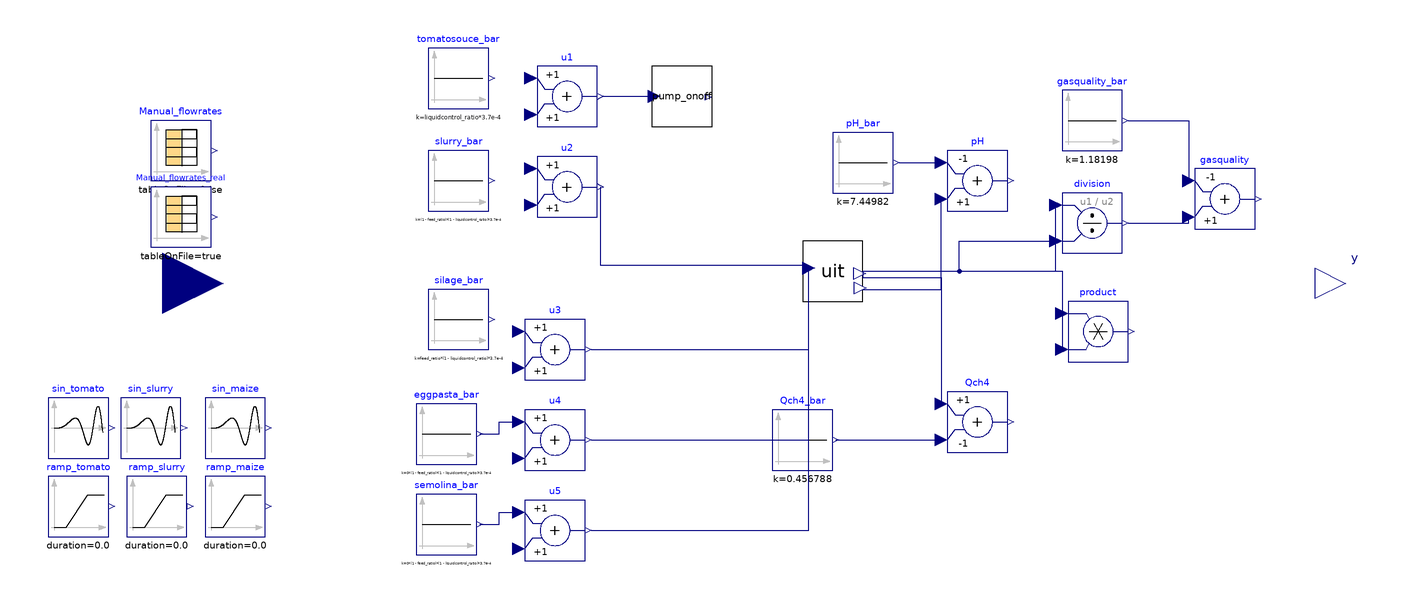

This picture is the connection diagram that the Modelica source below describes through its graphical annotations.

model UIT_OL_Jan24_onoff_gasbag
    //26.10.2023: New steadystate condition with new feed_ratio, liquidcontrol_ratio and new combi based on measurements.
    //14.11.2023: This model can now be run under "continous" feeding options and "impulse" (i.e. real) feeding option, setting the parameter 'impulse'.
    //09.01.2024: Calibration purpose: re-declaration of parameters to be estimated. Error is computed externally.
    //
    parameter Real feed_ratio = 0.116 "0.20, (Qpalpable-Qcontrol)/(Qpalpable-Qcontrol+Qslurry)";
    parameter Real liquidcontrol_ratio = 0.26 "0.24, Qcontrol/Qtot. Set from 15%OLR of s.Antonio OLR";
    parameter Real Qtot = 370 "400, Total input flowrate [mL/day]";
    parameter Boolean impulse = true;
    parameter Boolean real = true;
    parameter Real solid_feeding_interval = 2*86400;
    Real tfr;
    //Nominal biological parameters
    //Calibation 13.01.2024 solo pilot. Tomato as amids, not sugar
    //Add other Ks, Ki and kd!!
    parameter Real k_hyd_xchr = 0.45 "0.32566743895306743, 0.45, 1";
    parameter Real k_hyd_xchm = 0.28 "0.42319302147680693 0.28,0.3";
    parameter Real k_hyd_xchs = 0.011 "0.016324478692379397 0.011, 0.01";
    parameter Real k_hyd_xprr = 1.24 "0.7448677043180438 1.24, 1";
    parameter Real k_hyd_xprs = 0.19 "0.21758908555328108 0.19, 0.2";
    parameter Real k_hyd_xli = 0.449 "0.35010790985270795 0.449, 0.3";
    parameter Real k_m_su = 11 "7.875631490240984 11, 30";
    parameter Real k_m_aa = 10 "12.535480801087115 10, 50";
    parameter Real k_m_c4 = 14 "16.696872722083715 14, 20";
    parameter Real k_m_pro = 18.9 "14.961292134394824 18.9, 13";
    parameter Real k_m_ac = 5.1 "3.2111508857602047 5.1, 5.6, 8";
    parameter Real Ks_ac = 0.443583441 "0.21231036725029 0.443583441 , 0.15";
    parameter Real Ki_nh3_ac = 0.00125268 "0.00140997793843472 0.00125268, 0.0071428571";
    parameter Real Ki_hac_ac = 8.06841945 "2.9917458204406238 8.06841945 , 2.2";
    parameter Real Ki_hpro_pro = 2.2 "7.08317113463713 2.2, 2.2";
    parameter Real kla_pilot = 5.821084588 "3.185356158754692 5.821084588, 10";
    parameter Real kla_batch = 10 "12.243650647046891 10,10";
    parameter Real k_m_h2 = 35 "54.19240185230841 35";
    //Added on 17.01.2024
    parameter Real Ks_pro = 0.15 "0.7397859560206168 0.5, 0.15";
    //Added on 22.01.2024
    parameter Real Ks_h2 = 7e-6 "1.119241977682233e-05 6.88E-06, 7e-6";
    parameter Real Ks_c4 = 0.2 "0.14862982759843518 0.244986962, 0.1, 0.2";
    parameter Real Ki_h2_pro = 3.5e-6 "5.650678716932053e-06 4.65E-06, 3.5e-6";
    //
    //From last calibration pilot+batch 23.01.2024
    // parameter Real k_hyd_xchr = 0.1684696193528361;
    //parameter Real k_hyd_xchm = 0.11807316450678314;
    //parameter Real k_hyd_xchs = 0.010760760986597017;
    //parameter Real k_hyd_xprr = 0.8185943523473431;
    //parameter Real k_hyd_xprs = 0.1285879545427303;
    //parameter Real k_hyd_xli = 0.34765782187342564;
    //parameter Real k_m_su = 2.8541211315421355;
    //parameter Real k_m_aa = 27.984700750009836;
    //parameter Real k_m_c4 = 39.3318245823452;
    //parameter Real k_m_pro = 36.93626337790851;
    //parameter Real k_m_ac = 10.177596300593086;
    //parameter Real Ks_ac = 1.2534702928808392;
    //parameter Real Ki_nh3_ac = 0.001020270070831354;
    //parameter Real Ki_hac_ac = 16.221358114327714;
    //parameter Real Ki_hpro_pro = 8.81605943266344;
    //parameter Real kla_pilot = 3.4370650925142736;
    //parameter Real kla_batch = 6.124003382912489;
    //parameter Real Ks_pro = 0.17344311259729606;
    //parameter Real k_m_h2 = 105.50072601219033;
    //parameter Real Ks_h2 = 7.353483393359679e-06;
    //parameter Real Ks_c4 = 0.3280015715682489;
    //parameter Real Ki_h2_pro = 3.6816309143517844e-06;
    //Objective function declaration
    Real ISE(start = 0);
    parameter Real Qch4_maxgain = 10;
    Modelica.Blocks.Sources.CombiTimeTable Manual_flowrates(columns = {2, 3, 4}, extrapolation = Modelica.Blocks.Types.Extrapolation.Periodic, smoothness = Modelica.Blocks.Types.Smoothness.ConstantSegments, startTime = 1e6, table = [0, 2*feed_ratio*(1 - liquidcontrol_ratio)*Qtot, 2*(1 - feed_ratio)*(1 - liquidcontrol_ratio)*Qtot, liquidcontrol_ratio*Qtot; 1, 0, 0, liquidcontrol_ratio*Qtot; 2, 2*feed_ratio*(1 - liquidcontrol_ratio)*Qtot, 2*(1 - feed_ratio)*(1 - liquidcontrol_ratio)*Qtot, liquidcontrol_ratio*Qtot; 3, 0, 0, liquidcontrol_ratio*Qtot; 4, 3*feed_ratio*(1 - liquidcontrol_ratio)*Qtot, 3*(1 - feed_ratio)*(1 - liquidcontrol_ratio)*Qtot, liquidcontrol_ratio*Qtot; 5, 0, 0, liquidcontrol_ratio*Qtot; 6, 0, 0, liquidcontrol_ratio*Qtot; 7, 0, 0, liquidcontrol_ratio*Qtot], tableOnFile = false, timeScale = 86400) annotation(
      Placement(visible = true, transformation(origin = {-172, 44}, extent = {{-10, -10}, {10, 10}}, rotation = 0)));
    //Integer i_curr;
    //
    //Reactor model - system
    UIT_gasbag uit(digester.X_su_start = 1.65728, digester.X_aa_start = 0.541241, digester.X_fa_start = 0.160968, digester.X_c4_start = 0.375958, digester.X_pro_start = 0.21632, digester.X_ac_start = 0.891913, digester.X_h2_start = 0.416472, digester.X_c_start = 0, digester.X_i_start = 24.9314, digester.X_ch_start = {1.46379, 0.69305, 2.06708}, digester.X_pr_start = {0.190092, 0.666805}, digester.X_li_start = 0.323295, digester.X_p_start = 0.343258, digester.S_i_start = 0.0858146, digester.S_su_start = 0.0299818, digester.S_aa_start = 0.025083, digester.S_fa_start = 0.0504583, digester.S_va_start = 0.00966647, digester.S_bu_start = 0.0155887, digester.S_pro_start = 0.0186578, digester.S_ac_start = 1.07684, digester.S_h2_start = 2.33354e-07, digester.S_ch4_start = 0.372485, digester.S_ic_start = 0.203826, digester.S_in_start = 0.116751, digester.S_ip_start = 0.00420842, digester.S_cat_start = 0.119452, digester.S_ca_start = 5.63432e-05, digester.S_mg_start = 0.000122709, digester.S_an_start = 0.0182832, digester.ash_start = 12.8749, digester.X_lig_start = 7.88827, digester.S_gas_h2_start = 1.35944e-06, digester.S_gas_ch4_start = 1.28316, digester.S_gas_co2_start = 0.016337, digester.S_gas_nh3_start = 1.81043e-06, digester.X_acp_start = 1.50977e-11, digester.X_stru_start = 0.0100953, digester.X_ccm_start = 0.00537178, digester.X_mag_start = 2.76859e-9, limPID.xi_start = 0.0188717, real = real, digester.k_hyd_xchr = k_hyd_xchr, digester.k_hyd_xchm = k_hyd_xchm, digester.k_hyd_xchs = k_hyd_xchs, digester.k_hyd_xprr = k_hyd_xprr, digester.k_hyd_xprs = k_hyd_xprs, digester.k_hyd_xli = k_hyd_xli, digester.k_m_su = k_m_su, digester.k_m_aa = k_m_aa, digester.k_m_c4 = k_m_c4, digester.k_m_pro = k_m_pro, digester.k_m_ac = k_m_ac, digester.Ks_ac = Ks_ac, digester.Ki_nh3_ac = Ki_nh3_ac, digester.Ki_hac_ac = Ki_hac_ac, digester.Ki_hpro_pro = Ki_hpro_pro, digester.kla = kla_pilot, digester.k_m_h2 = k_m_h2, digester.Ks_pro = Ks_pro, digester.Ks_h2 = Ks_h2, digester.Ks_c4 = Ks_c4, digester.Ki_h2_pro = Ki_h2_pro) annotation(
      Placement(visible = true, transformation(origin = {44, 4}, extent = {{-10, -10}, {10, 10}}, rotation = 0)));
    //Inputs
    //u_bar
    Modelica.Blocks.Sources.Constant slurry_bar(k = (1 - feed_ratio)*(1 - liquidcontrol_ratio)*3.7e-4) annotation(
      Placement(visible = true, transformation(origin = {-80, 34}, extent = {{-10, -10}, {10, 10}}, rotation = 0)));
    Modelica.Blocks.Sources.Constant silage_bar(k = feed_ratio*(1 - liquidcontrol_ratio)*3.7e-4) annotation(
      Placement(visible = true, transformation(origin = {-80, -12}, extent = {{-10, -10}, {10, 10}}, rotation = 0)));
    Modelica.Blocks.Sources.Constant tomatosouce_bar(k = liquidcontrol_ratio*3.7e-4) annotation(
      Placement(visible = true, transformation(origin = {-80, 68}, extent = {{-10, -10}, {10, 10}}, rotation = 0)));
    Modelica.Blocks.Sources.Constant eggpasta_bar(k = 0*(1 - feed_ratio)*(1 - liquidcontrol_ratio)*3.7e-4) annotation(
      Placement(visible = true, transformation(origin = {-84, -50}, extent = {{-10, -10}, {10, 10}}, rotation = 0)));
    Modelica.Blocks.Sources.Constant semolina_bar(k = 0*(1 - feed_ratio)*(1 - liquidcontrol_ratio)*3.7e-4) annotation(
      Placement(visible = true, transformation(origin = {-84, -80}, extent = {{-10, -10}, {10, 10}}, rotation = 0)));
    //u
    //
    Modelica.Blocks.Math.Add u3 annotation(
      Placement(visible = true, transformation(origin = {-48, -22}, extent = {{-10, -10}, {10, 10}}, rotation = 0)));
    Modelica.Blocks.Math.Add u2 annotation(
      Placement(visible = true, transformation(origin = {-44, 32}, extent = {{-10, -10}, {10, 10}}, rotation = 0)));
    Modelica.Blocks.Math.Add u1 annotation(
      Placement(visible = true, transformation(origin = {-44, 62}, extent = {{-10, -10}, {10, 10}}, rotation = 0)));
    Modelica.Blocks.Math.Add u4 annotation(
      Placement(visible = true, transformation(origin = {-48, -52}, extent = {{-10, -10}, {10, 10}}, rotation = 0)));
    Modelica.Blocks.Math.Add u5 annotation(
      Placement(visible = true, transformation(origin = {-48, -82}, extent = {{-10, -10}, {10, 10}}, rotation = 0)));
    //Outputs
    //y_bar
    Modelica.Blocks.Sources.Constant Qch4_bar(k = 0.456788) annotation(
      Placement(visible = true, transformation(origin = {34, -52}, extent = {{-10, -10}, {10, 10}}, rotation = 0)));
    Modelica.Blocks.Sources.Constant pH_bar(k = 7.44982) annotation(
      Placement(visible = true, transformation(origin = {54, 40}, extent = {{-10, -10}, {10, 10}}, rotation = 0)));
    Modelica.Blocks.Sources.Constant gasquality_bar(k = 1.18198) annotation(
      Placement(visible = true, transformation(origin = {130, 54}, extent = {{-10, -10}, {10, 10}}, rotation = 0)));
    //y
    Modelica.Blocks.Math.Add Qch4(k2 = -1) annotation(
      Placement(visible = true, transformation(origin = {92, -46}, extent = {{-10, -10}, {10, 10}}, rotation = 0)));
    Modelica.Blocks.Math.Product product annotation(
      Placement(visible = true, transformation(origin = {132, -16}, extent = {{-10, -10}, {10, 10}}, rotation = 0)));
    Modelica.Blocks.Math.Division division annotation(
      Placement(visible = true, transformation(origin = {130, 20}, extent = {{-10, -10}, {10, 10}}, rotation = 0)));
    Modelica.Blocks.Math.Add gasquality(k1 = -1) annotation(
      Placement(visible = true, transformation(origin = {174, 28}, extent = {{-10, -10}, {10, 10}}, rotation = 0)));
    //Additional interfaces to simply multiple CL analysis (es.continuous vs discrete vs impulse)
    Modelica.Blocks.Interfaces.RealOutput y[2] annotation(
      Placement(visible = true, transformation(origin = {214, 0}, extent = {{-10, -10}, {10, 10}}, rotation = 0), iconTransformation(origin = {214, 0}, extent = {{-10, -10}, {10, 10}}, rotation = 0)));
    //Declaration of additional inputs (to be specified in upper level)
    Modelica.Blocks.Interfaces.RealInput u[5](each start = 0) annotation(
      Placement(visible = true, transformation(origin = {-178, 0}, extent = {{-20, -20}, {20, 20}}, rotation = 0)));
    Modelica.Blocks.Sources.Ramp ramp_tomato(startTime = 1e6, duration = 0.0) annotation(
      Placement(visible = true, transformation(origin = {-206, -74}, extent = {{-10, -10}, {10, 10}}, rotation = 0)));
    Modelica.Blocks.Sources.Ramp ramp_slurry(startTime = 1e6, duration = 0.0) annotation(
      Placement(visible = true, transformation(origin = {-180, -74}, extent = {{-10, -10}, {10, 10}}, rotation = 0)));
    Modelica.Blocks.Sources.Ramp ramp_maize(startTime = 1e6, duration = 0.0) annotation(
      Placement(visible = true, transformation(origin = {-154, -74}, extent = {{-10, -10}, {10, 10}}, rotation = 0)));
    Modelica.Blocks.Sources.SineVariableFrequencyAndAmplitude sin_tomato(useConstantAmplitude = true, useConstantFrequency = true) annotation(
      Placement(visible = true, transformation(origin = {-206, -48}, extent = {{-10, -10}, {10, 10}}, rotation = 0)));
    Modelica.Blocks.Sources.SineVariableFrequencyAndAmplitude sin_slurry(useConstantAmplitude = true, useConstantFrequency = true) annotation(
      Placement(visible = true, transformation(origin = {-182, -48}, extent = {{-10, -10}, {10, 10}}, rotation = 0)));
    Modelica.Blocks.Sources.SineVariableFrequencyAndAmplitude sin_maize(useConstantAmplitude = true, useConstantFrequency = true) annotation(
      Placement(visible = true, transformation(origin = {-154, -48}, extent = {{-10, -10}, {10, 10}}, rotation = 0)));
    Modelica.Blocks.Sources.CombiTimeTable Manual_flowrates_real(columns = {2, 3, 4}, extrapolation = Modelica.Blocks.Types.Extrapolation.Periodic, fileName = "C:/Users/lenovo/OneDrive - Politecnico di Milano/Work_cloud/DOTTORATO/Sperimentazione UIT/CombiTimeTables UIT/Manual_flowrates_real_R2.txt", smoothness = Modelica.Blocks.Types.Smoothness.ConstantSegments, tableName = "Flowrates", tableOnFile = true, timeScale = 1) annotation(
      Placement(visible = true, transformation(origin = {-172, 22}, extent = {{-10, -10}, {10, 10}}, rotation = 0)));
    Modelica.Blocks.Math.Add pH(k1 = -1, k2 = +1) annotation(
      Placement(visible = true, transformation(origin = {92, 34}, extent = {{-10, -10}, {10, 10}}, rotation = 0)));
    BlockLibrary.Pump_onoff pump_onoff(impulse = impulse) annotation(
      Placement(visible = true, transformation(origin = {-6, 62}, extent = {{-10, -10}, {10, 10}}, rotation = 0)));
  equation
//Simulation of real temperature drop in UIT
    uit.digester.T_op = if impulse == true then uit.realExpression.y else uit.temperature.y;
//Simulation of N2 flushing
    uit.digester.flush_flow = 0;
//Simulation of impulse feeding for "solid" substrates with timetable (weelend behaviour included)
//Used with "Manual_flowrates_real"
//    u3.u1 = if impulse and time > 1e6 then 86400/300*Manual_flowrates_real.y[1]/1e6 elseif not impulse or time < 1e6 then silage_bar.y else 1e-7;
//    u2.u1 = if impulse and time > 1e6 then 86400/300*Manual_flowrates_real.y[2]/1e6 elseif not impulse or time < 1e6 then  slurry_bar.y else 1e-7;
//Used with "Manual_flowrates"
    when sample(0, 86400) then
      tfr = time;
    end when;
    if real == true then
      u3.u1 = if impulse and time > 1e6 then 86400/300*Manual_flowrates_real.y[1]/1e6 elseif not impulse or time < 1e6 then silage_bar.y else 1e-7;
      u2.u1 = if impulse and time > 1e6 then 86400/300*Manual_flowrates_real.y[2]/1e6 elseif not impulse or time < 1e6 then slurry_bar.y else 1e-7;
      u1.u1 = if time > 1e6 then Manual_flowrates_real.y[3]/1e6 elseif time < 1e6 then tomatosouce_bar.y else 1e-7;
    else
      u3.u1 = if (time - tfr) < 300 and impulse and time > 1e6 then 86400/300*Manual_flowrates.y[1]/1e6 elseif not impulse or time < 1e6 then silage_bar.y else 1e-7;
      u2.u1 = if (time - tfr) < 300 and impulse and time > 1e6 then 86400/300*Manual_flowrates.y[2]/1e6 elseif not impulse or time < 1e6 then slurry_bar.y else 1e-7;
      u1.u1 = if time > 1e6 then Manual_flowrates.y[3]/1e6 elseif time < 1e6 then tomatosouce_bar.y else 1e-7;
    end if;
//  if real == true then
//    u3.u1 = if impulse then 86400/300*Manual_flowrates_real.y[1]/1e6 elseif not impulse then silage_bar.y else 1e-7;
//    u2.u1 = if impulse then 86400/300*Manual_flowrates_real.y[2]/1e6 elseif not impulse then slurry_bar.y else 1e-7;
//    u1.u1 = Manual_flowrates_real.y[3]/1e6;
//  else
//    u3.u1 = if (time - tfr) < 300 and impulse then 86400/300*Manual_flowrates.y[1]/1e6 elseif not impulse then silage_bar.y else 1e-7;
//    u2.u1 = if (time - tfr) < 300 and impulse then 86400/300*Manual_flowrates.y[2]/1e6 elseif not impulse then slurry_bar.y else 1e-7;
//    u1.u1 = Manual_flowrates.y[3]/1e6;
//end if;
//
//Simulation of impulse feeding for "pumpable" substrates
//  when sample(0, pump_feeding_interval) then
//    tfr_pump = time;
//  end when;
//  if (time - tfr_pump) < 60 and impulse and time > 1e6 then
//    u1.u1 = 10/1e6*24*60;
//  elseif not impulse or time < 1e6 then
//    u1.u1 = tomatosouce_bar.y;
//  else
//    u1.u1 = 1e-7;
//  end if;
//Trick to allow for higher variability pump_feeding_interval
    if time > 1e6 then
      uit.q[1] = pump_onoff.onoff_load;
    else
      uit.q[1] = u1.y;
    end if;
//    uit.q[1] = pump_onoff.onoff_load;
//Inputs
//u=u_i allows only OL simulations with constant input=start values
//To perform OL simulations neglect equations for u and directly specify u_i=whatever or in "Multiple_UIT_OL".
    u[1] = u1.u2;
    u[2] = u2.u2;
    u[3] = u3.u2;
    u[4] = u4.u2;
    u[5] = u5.u2;
//  u3.u2 = if noEvent(time > 1e6 and time < 1e6 + 300) then 0*feed_ratio*(1 - liquidcontrol_ratio)*4e-4 else 0;
//  u3.u2 = if noEvent(time < 1e6) then 0 else pulse.y;
//Outputs
    y[1] = Qch4.y;
    y[2] = gasquality.y;
//
//Objective function for maximization of methane production
    der(ISE) = (Qch4_maxgain - Qch4.y)^2;
//
    connect(u2.y, uit.q[2]) annotation(
      Line(points = {{-33, 32}, {-33, 6}, {36, 6}}, color = {0, 0, 127}));
    connect(u3.y, uit.q[3]) annotation(
      Line(points = {{-36, -22}, {36, -22}, {36, 6}}, color = {0, 0, 127}));
    connect(uit.y_gas[4], Qch4.u1) annotation(
      Line(points = {{54, 4}, {54, 2}, {80, 2}, {80, -40}}, color = {0, 0, 127}));
    connect(Qch4_bar.y, Qch4.u2) annotation(
      Line(points = {{45, -52}, {80, -52}}, color = {0, 0, 127}));
    connect(uit.y_gas[2], division.u1) annotation(
      Line(points = {{54, 4}, {118, 4}, {118, 26}}, color = {0, 0, 127}));
    connect(uit.y_gas[3], division.u2) annotation(
      Line(points = {{54, 4}, {86, 4}, {86, 14}, {118, 14}}, color = {0, 0, 127}));
    connect(uit.y_gas[1], product.u1) annotation(
      Line(points = {{54, 4}, {120, 4}, {120, -10}}, color = {0, 0, 127}));
    connect(uit.y_gas[3], product.u2) annotation(
      Line(points = {{54, 4}, {120, 4}, {120, -22}}, color = {0, 0, 127}));
    connect(gasquality_bar.y, gasquality.u1) annotation(
      Line(points = {{142, 54}, {162, 54}, {162, 34}}, color = {0, 0, 127}));
    connect(division.y, gasquality.u2) annotation(
      Line(points = {{142, 20}, {162, 20}, {162, 22}}, color = {0, 0, 127}));
    connect(eggpasta_bar.y, u4.u1) annotation(
      Line(points = {{-73, -50}, {-66.5, -50}, {-66.5, -46}, {-60, -46}}, color = {0, 0, 127}));
    connect(semolina_bar.y, u5.u1) annotation(
      Line(points = {{-73, -80}, {-66.5, -80}, {-66.5, -76}, {-60, -76}}, color = {0, 0, 127}));
    connect(u4.y, uit.q[4]) annotation(
      Line(points = {{-36, -52}, {36, -52}, {36, 6}}, color = {0, 0, 127}));
    connect(u5.y, uit.q[5]) annotation(
      Line(points = {{-36, -82}, {36, -82}, {36, 6}}, color = {0, 0, 127}));
    connect(uit.y_dig[1], pH.u2) annotation(
      Line(points = {{54, -2}, {80, -2}, {80, 28}}, color = {0, 0, 127}));
    connect(pH_bar.y, pH.u1) annotation(
      Line(points = {{66, 40}, {80, 40}}, color = {0, 0, 127}));
    connect(u1.y, pump_onoff.constant_load) annotation(
      Line(points = {{-32, 62}, {-16, 62}}, color = {0, 0, 127}));
    annotation(
      experiment(StartTime = 0, StopTime = 1.0368e+07, Tolerance = 1e-05, Interval = 3600),
      __OpenModelica_commandLineOptions = "--matchingAlgorithm=PFPlusExt --indexReductionMethod=dynamicStateSelection -d=initialization,NLSanalyticJacobian --std=latest ",
      __OpenModelica_simulationFlags(lv = "LOG_STATS", s = "dassl", variableFilter = ".*"),
      Diagram(coordinateSystem(extent = {{-100, -100}, {100, 100}})));
  end UIT_OL_Jan24_onoff_gasbag;